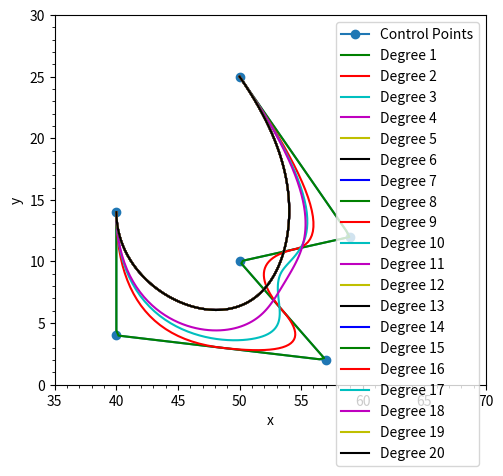

Here is the Python script that generated this plot:
#coding:utf-8
import numpy as np
import scipy.interpolate as si


def bspline(cv, n=100, degree=3, periodic=False):
    """ Calculate n samples on a bspline

        cv :      Array ov control vertices
        n  :      Number of samples to return
        degree:   Curve degree
        periodic: True - Curve is closed
                  False - Curve is open
    """

    # If periodic, extend the point array by count+degree+1
    cv = np.asarray(cv)
    count = len(cv)

    if periodic:
        factor, fraction = divmod(count+degree+1, count) # 除数和余数
        cv = np.concatenate((cv,) * factor + (cv[:fraction],))
        count = len(cv)
        degree = np.clip(degree,1,degree)

    # If opened, prevent degree from exceeding count-1
    else:
        degree = np.clip(degree,1,count-1) # 确保degree在1～count-1之间
    #print('count & degree', count, degree)

    # Calculate knot vector 节点向量
    kv = None
    if periodic:
        kv = np.arange(0-degree,count+degree+degree-1)
    else:
        kv = np.clip(np.arange(count+degree+1)-degree,0,count-degree) #[0,0,0,1,2,...count-degree,count-degree,count-degree

    # Calculate query range
    u = np.linspace(periodic,(count-degree),n) #控制点分成n份


    # Calculate result [插值点， [节点向量，控制点， 度]]
    spline = si.splev(u, (kv,cv.T,degree))
    return np.array(spline).T

if __name__ == "__main__":
    import matplotlib.pyplot as plt
    colors = ('b', 'g', 'r', 'c', 'm', 'y', 'k')

    cv = np.array([[ 50.,  25.],
       [ 59.,  12.],
       [ 50.,  10.],
       [ 57.,   2.],
       [ 40.,   4.],
       [ 40.,   14.]])

    plt.plot(cv[:,0],cv[:,1], 'o-', label='Control Points')

    for d in range(1,21):
        p = bspline(cv,n=100,degree=d,periodic=False)
        x,y = p.T
        plt.plot(x,y,'k-',label='Degree %s'%d,color=colors[d%len(colors)])

    plt.minorticks_on()
    plt.legend()
    plt.xlabel('x')
    plt.ylabel('y')
    plt.xlim(35, 70)
    plt.ylim(0, 30)
    plt.gca().set_aspect('equal', adjustable='box')
    plt.show()
